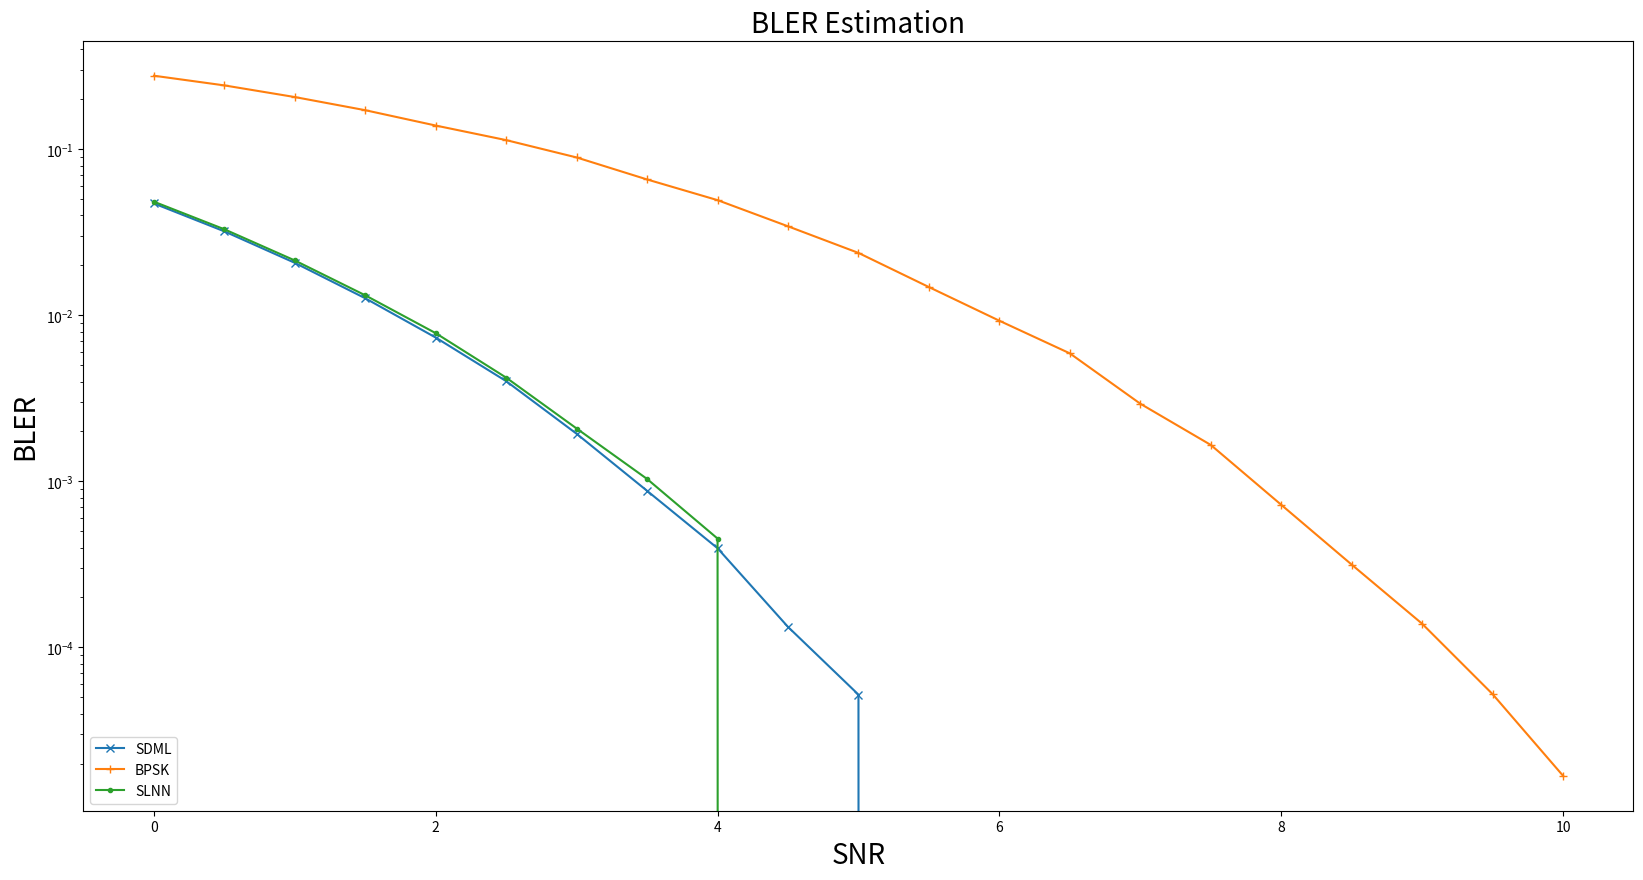

Recreate this plot in Python.
import matplotlib.pyplot as plt

# Data Storage BLER:
BLER_SDML = [0.047267, 0.032096, 0.020736, 0.012686, 0.007356, 0.004019, 0.001937, 0.000878, 0.000396, 0.000133, 5.2e-05, # 0~5
             0, 0, 0, 0, 0, 0, 0, 0, 0, 0]

BLER_BPSK = [2.779e-01, 2.4299e-01, 2.0673e-01, 1.7226e-01, 1.3924e-01, 1.1376e-01, 8.944e-02, 6.592e-02, 4.948e-02,
             3.442e-02, 2.38e-02, 1.482e-02, 9.29e-03, 5.91e-03, 2.94e-03, 1.66e-03, 7.238095e-04, 3.15714e-04,
             1.3905e-04, 5.23809524e-05, 1.68852459e-05]

BLER_SLNN = [0.048428, 0.033027, 0.021428, 0.013217, 0.007818, 0.00422, 0.002084, 0.001035, 0.000453, 0, 0, # 0~5
             0, 0, 0, 0, 0, 0, 0, 0, 0, 0]

SNR = [0, 0.5, 1, 1.5, 2, 2.5, 3, 3.5, 4, 4.5, 5, 5.5, 6, 6.5, 7, 7.5, 8, 8.5, 9, 9.5, 10]

plt.figure(figsize=(20, 10))
plt.semilogy(SNR, BLER_SDML, marker='x', label='SDML')
plt.semilogy(SNR, BLER_BPSK, marker='+', label='BPSK')
plt.semilogy(SNR, BLER_SLNN, marker='.', label='SLNN')

plt.xlabel('SNR', fontsize=20)
plt.ylabel('BLER', fontsize=20)
plt.title('BLER Estimation', fontsize=20)
plt.legend(['SDML', 'BPSK','SLNN'], loc='lower left')

plt.show()